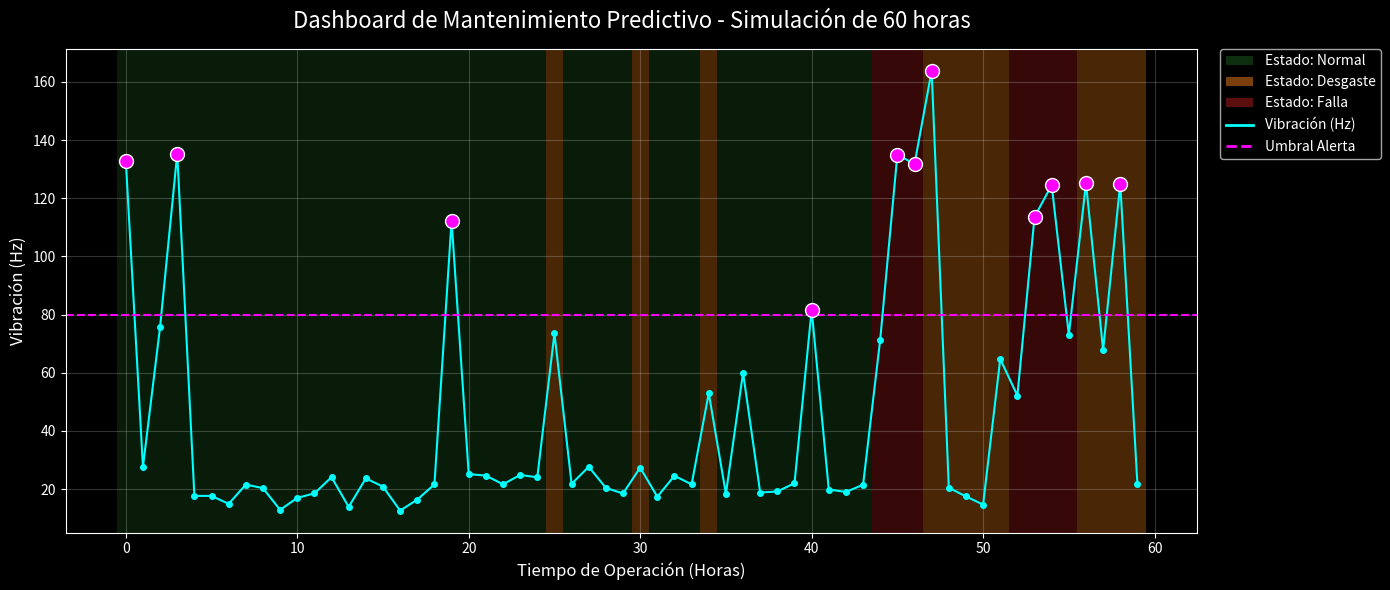

The matplotlib source for this figure:
# -*- coding: utf-8 -*-
"""mantenimientoPredictivo.ipynb

Automatically generated by Colab.

Original file is located at
    https://colab.research.google.com/drive/1Bl9SzMOY9H6t-I8uJte2zeF1XOmdvhTg
"""

import numpy as np
import matplotlib.pyplot as plt
from matplotlib.patches import Patch
import pandas as pd

class HMM_PredictiveMaintenance:
    def __init__(self):
        # Definición de estados y observaciones
        self.states = ['Estado Normal', 'Estado de Desgaste', 'Estado de Falla']
        self.observations = ['Vibración Baja', 'Vibración Media', 'Vibración Alta']

        # Parámetros del modelo según especificaciones
        self.pi = np.array([0.8, 0.15, 0.05]) # Distribución inicial

        # Matriz de Transición (A)
        self.A = np.array([
            [0.85, 0.13, 0.02], # Normal a ...
            [0.30, 0.50, 0.20], # Desgaste a ...
            [0.05, 0.15, 0.80]  # Falla a ...
        ])

        # Matriz de Emisión (B)
        self.B = np.array([
            [0.80, 0.15, 0.05], # Normal emite ...
            [0.30, 0.50, 0.20], # Desgaste emite ...
            [0.10, 0.30, 0.60]  # Falla emite ...
        ])

        # Parámetros para simulación continua (Hz)
        # Media y desviación estándar para cada tipo de vibración
        self.vibration_params = {
            0: {'mean': 20.0, 'std': 5.0},  # Baja
            1: {'mean': 60.0, 'std': 10.0}, # Media
            2: {'mean': 120.0, 'std': 20.0} # Alta
        }

    def simulate(self, steps=60):
        """Simula los estados ocultos y las observaciones durante N horas."""
        true_states = []
        obs_discrete = []
        obs_continuous = []

        # Estado inicial
        current_state = np.random.choice(3, p=self.pi)

        for _ in range(steps):
            true_states.append(current_state)

            # Generar observación discreta
            current_obs = np.random.choice(3, p=self.B[current_state])
            obs_discrete.append(current_obs)

            # Generar valor continuo de vibración (Hz)
            hz = np.random.normal(
                loc=self.vibration_params[current_obs]['mean'],
                scale=self.vibration_params[current_obs]['std']
            )
            obs_continuous.append(max(0, hz)) # Evitar Hz negativos

            # Transición al siguiente estado
            current_state = np.random.choice(3, p=self.A[current_state])

        return np.array(true_states), np.array(obs_discrete), np.array(obs_continuous)

    def calculate_rul(self, current_state, n_simulations=1000):
        """Calcula el Remaining Useful Life (RUL) simulando hasta la falla."""
        if current_state == 2: return 0.0

        times_to_failure = []
        for _ in range(n_simulations):
            state = current_state
            steps = 0
            # Simular hasta llegar a Falla (estado 2)
            while state != 2 and steps < 500: # Límite de seguridad
                state = np.random.choice(3, p=self.A[state])
                steps += 1
            times_to_failure.append(steps)

        return np.mean(times_to_failure)

    def viterbi_inference(self, obs_seq):
        """Infere el estado oculto más probable basado en observaciones."""
        T = len(obs_seq)
        N = len(self.states)

        dp = np.zeros((N, T))
        path = np.zeros((N, T), dtype=int)

        dp[:, 0] = self.pi * self.B[:, obs_seq[0]]

        for t in range(1, T):
            for j in range(N):
                prob = dp[:, t-1] * self.A[:, j] * self.B[j, obs_seq[t]]
                dp[j, t] = np.max(prob)
                path[j, t] = np.argmax(prob)

        # Backtracking
        inferred_states = np.zeros(T, dtype=int)
        inferred_states[-1] = np.argmax(dp[:, -1])

        for t in range(T-2, -1, -1):
            inferred_states[t] = path[inferred_states[t+1], t+1]

        return inferred_states

    def generate_dashboard_and_report(self, steps=60):
        # 1. Ejecutar Simulación
        true_states, obs_discrete, obs_continuous = self.simulate(steps)
        inferred_states = self.viterbi_inference(obs_discrete)

        # 2. Calcular Métricas
        falla_indices = np.where(true_states == 2)[0]
        if len(falla_indices) > 1:
            mtbf = np.mean(np.diff(falla_indices))
        else:
            mtbf = steps # Aproximación si no hay múltiples fallas

        current_state = inferred_states[-1]
        rul = self.calculate_rul(current_state)

        # Costos hipotéticos
        cost_preventive = 1500
        cost_reactive = 8500
        cost_risk = (1 / max(1, rul)) * cost_reactive if current_state != 2 else cost_reactive

        # 3. Visualización - Dashboard Industrial
        plt.style.use('dark_background')
        fig, ax = plt.subplots(figsize=(14, 6))

        time = np.arange(steps)

        # Zonas de color según el estado REAL para ver cómo la vibración refleja el estado
        colors = {0: '#1b5e20', 1: '#f57f17', 2: '#b71c1c'} # Verde oscuro, Amarillo, Rojo
        for t in range(steps):
            ax.axvspan(t-0.5, t+0.5, color=colors[true_states[t]], alpha=0.3, lw=0)

        # Línea de vibración continua
        ax.plot(time, obs_continuous, color='cyan', marker='o', markersize=4, linestyle='-', linewidth=1.5, label='Vibración Medida (Hz)')

        # Alertas Tempranas (Vibración > 80 Hz)
        alert_threshold = 80
        ax.axhline(alert_threshold, color='magenta', linestyle='--', linewidth=1.5, label='Umbral de Alerta Temprana')
        alerts = np.where(obs_continuous > alert_threshold)[0]
        ax.scatter(alerts, obs_continuous[alerts], color='magenta', s=100, zorder=5, edgecolors='white', label='Alerta Disparada')

        # Configuración del gráfico
        ax.set_title(f'Dashboard de Mantenimiento Predictivo - Simulación de {steps} horas', fontsize=16, pad=15)
        ax.set_xlabel('Tiempo de Operación (Horas)', fontsize=12)
        ax.set_ylabel('Vibración (Hz)', fontsize=12)
        ax.grid(True, alpha=0.2)

        # Leyenda personalizada
        legend_elements = [
            Patch(facecolor='#1b5e20', alpha=0.5, label='Estado: Normal'),
            Patch(facecolor='#f57f17', alpha=0.5, label='Estado: Desgaste'),
            Patch(facecolor='#b71c1c', alpha=0.5, label='Estado: Falla'),
            plt.Line2D([0], [0], color='cyan', lw=2, label='Vibración (Hz)'),
            plt.Line2D([0], [0], color='magenta', linestyle='--', lw=2, label='Umbral Alerta'),
        ]
        ax.legend(handles=legend_elements, loc='upper left', bbox_to_anchor=(1.02, 1), borderaxespad=0.)
        plt.tight_layout()
        plt.show()

        # 4. Generar Reporte de Salud
        print("\n" + "="*50)
        print("🏭 REPORTE DE SALUD DE LA MAQUINARIA")
        print("="*50)

        # Semáforo de estado actual (basado en el estado inferido)
        semaforo = {0: '🟢 NORMAL', 1: '🟡 EN DESGASTE (Alerta)', 2: '🔴 EN FALLA (Crítico)'}
        print(f"Estado Actual Inferido:  {semaforo[current_state]}")

        # Análisis de tendencia simple (últimas 5 horas vs 5 horas anteriores)
        if steps >= 10:
            trend_recent = np.mean(obs_continuous[-5:])
            trend_past = np.mean(obs_continuous[-10:-5])
            degradacion = ((trend_recent - trend_past) / trend_past) * 100
            print(f"Tendencia Degradación:   {degradacion:+.2f}% (Últimas 5h)")

        print(f"\n📊 MÉTRICAS DE MANTENIMIENTO:")
        print(f"- Tiempo Medio Entre Fallas (MTBF): ~{mtbf:.1f} horas")
        print(f"- Vida Útil Restante Estimada (RUL): {rul:.1f} horas")
        print(f"- Última vibración registrada:       {obs_continuous[-1]:.2f} Hz")
        print(f"- Total alertas disparadas:          {len(alerts)}")

        print(f"\n💰 ANÁLISIS DE COSTOS:")
        print(f"- Costo Mantenimiento Preventivo:    ${cost_preventive}")
        print(f"- Costo Estimado de Falla Inminente: ${cost_reactive}")
        print(f"- Riesgo Financiero Actual:          ${cost_risk:.2f}")

        print(f"\n⚙️ RECOMENDACIONES DEL SISTEMA:")
        if current_state == 0:
            print(">> El equipo opera con normalidad. Continuar con monitoreo continuo.")
            print(f">> Próxima ventana de mantenimiento óptima: en {max(1, int(rul * 0.8))} horas.")
        elif current_state == 1:
            print(">> ATENCIÓN: Desgaste detectado. Programar mantenimiento preventivo.")
            print(f">> Ventana crítica: Intervenir en las próximas {int(rul)} horas para ahorrar ${cost_reactive - cost_preventive}.")
        else:
            print(">> PELIGRO: El equipo ha fallado o está en proceso inminente de falla.")
            print(">> Acción: Detener equipo y ejecutar mantenimiento correctivo inmediatamente.")
        print("="*50)

# Ejecución del modelo
if __name__ == "__main__":
    np.random.seed(42) # Para reproducibilidad, puedes quitarlo para resultados aleatorios
    hmm_model = HMM_PredictiveMaintenance()
    hmm_model.generate_dashboard_and_report(steps=60)
